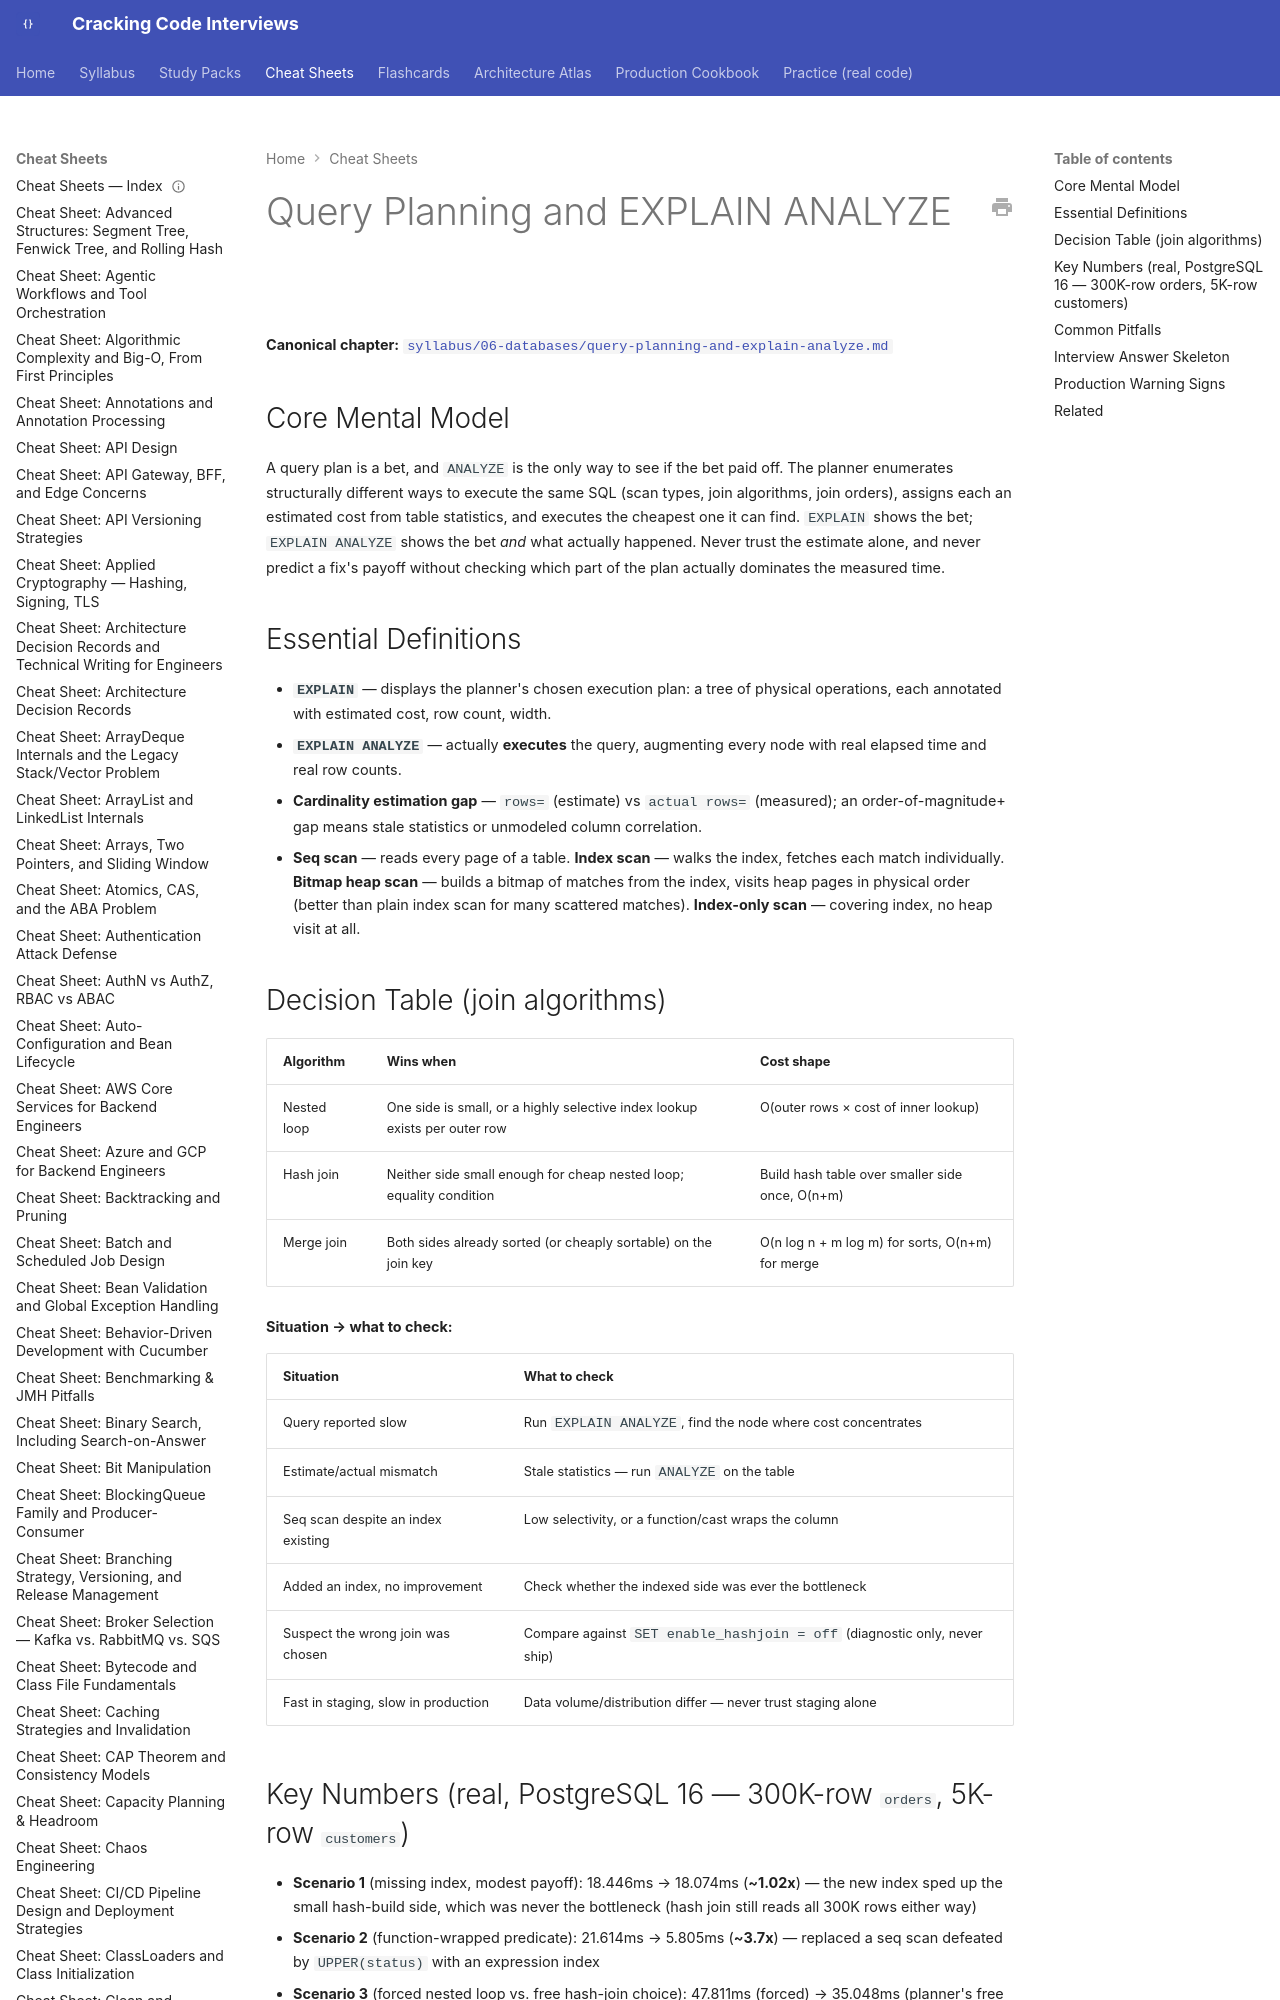

repository: JuanMelendres/cracking-code-interviews · page: cheat-sheets/query-planning-and-explain-analyze/index.html · generator: mkdocs

---
title: "Cheat Sheet: Query Planning and EXPLAIN ANALYZE"
slug: query-planning-and-explain-analyze
document_type: cheat-sheet
domain: databases
topic_id: T-610
canonical: ../syllabus/06-databases/query-planning-and-explain-analyze.md
last_updated: 2026-08-03
---

# Query Planning and EXPLAIN ANALYZE

**Canonical chapter:** [`syllabus/06-databases/query-planning-and-explain-analyze.md`](../syllabus/06-databases/query-planning-and-explain-analyze.md)
